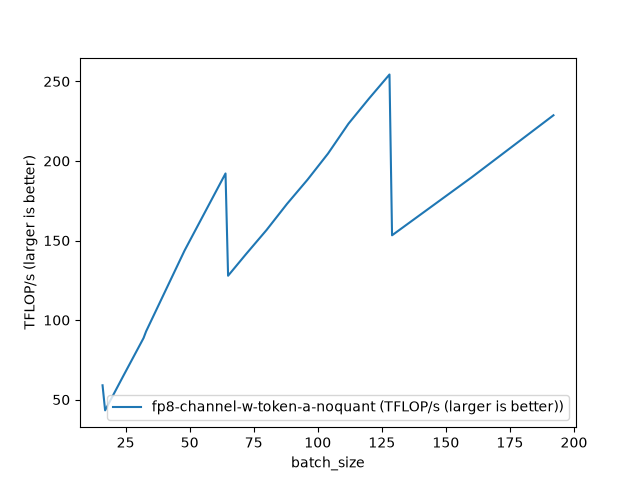

The data file committed next to this chart (first rows):
batch_size, fp8-channel-w-token-a-noquant (TFLOP/s (…
16, 59.01
17, 43.25
24, 64.58
32, 88.67
33, 92.89
48, 143.6
64, 192.1
65, 127.9
72, 141.5
80, 156.6
88, 173
96, 188.2
104, 204.6
112, 223.5
120, 239.2
128, 254.3
129, 153.3
160, 189.6
192, 228.7
